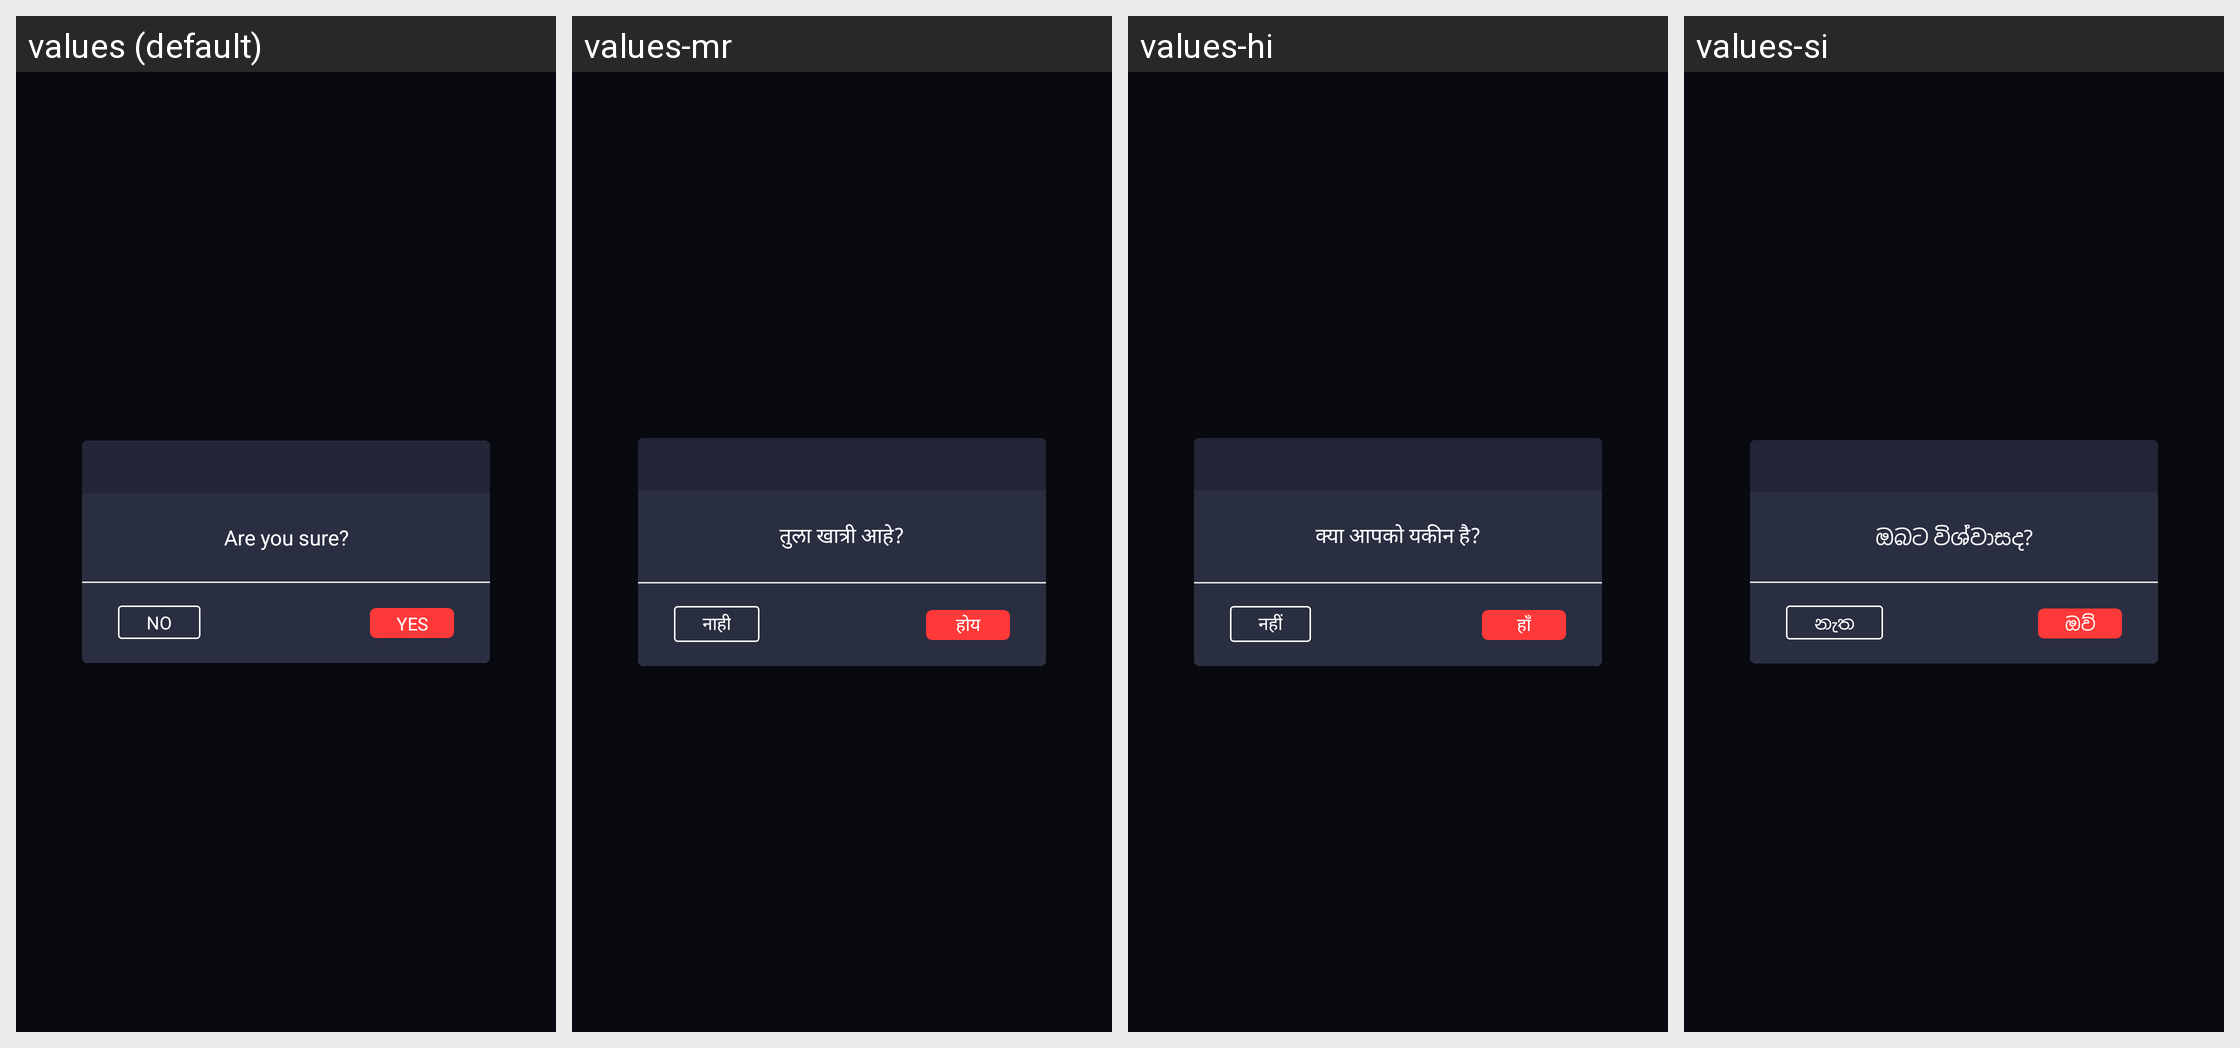

Locale-by-locale string values for the Android screen shown in this grid:
Android screen res/layout/dialog_remove_video.xml rendered under 4 locales, left to right: values (default), values-mr, values-hi, values-si. Device: Nexus 5 (rendered at 1080×1920; each locale shown at half size, 540×960, under a caption strip naming it); theme AppTheme.
Other locales in the repository, not shown: values-af, values-am, values-ar, values-az, values-be, values-bn-rBD, values-ca, values-ceb, values-cs, values-da, values-de, values-el, values-en-rUS, values-es-rUS, values-et, values-fa, values-fi, values-fr, values-fr-rCA, values-ga, values-gl, values-gu, values-ha, values-hr, values-hu, values-ig, values-in, values-it, values-ja, values-jv, values-kk, values-km, values-kn, values-ko, values-ml, values-ms, values-my, values-ne, values-nl, values-pa, values-pl, values-ps, values-pt, values-ro, values-ru, values-sd, values-sk, values-sr, values-su, values-sv, values-ta, values-te, values-tg, values-th, values-tl, values-tr, values-uk, values-ur, values-uz, values-vi, values-yo, values-zh, values-zh-rHK, values-zh-rTW.
Strings drawn on this screen, with the default value and each locale's value (text and hints the layout hard-codes, and strings that could not be matched under every locale, appear in the picture but are not listed):

are_you_sure
  values: Are you sure?
  values-mr: तुला खात्री आहे?
  values-hi: क्या आपको यकीन है?
  values-si: ඔබට විශ්වාසද?

yes
  values: Yes
  values-mr: होय
  values-hi: हाँ
  values-si: ඔව්

no
  values: No
  values-mr: नाही
  values-hi: नहीं
  values-si: නැත
